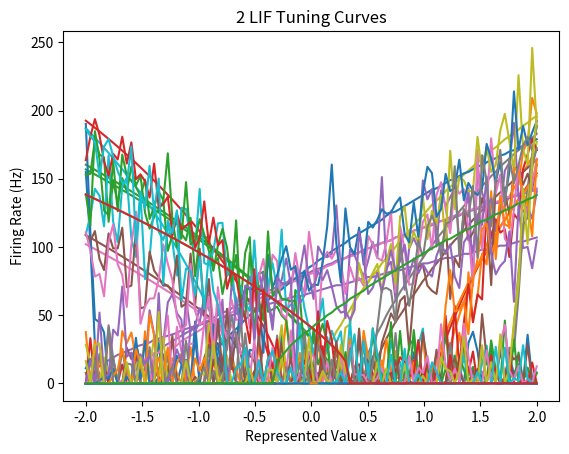
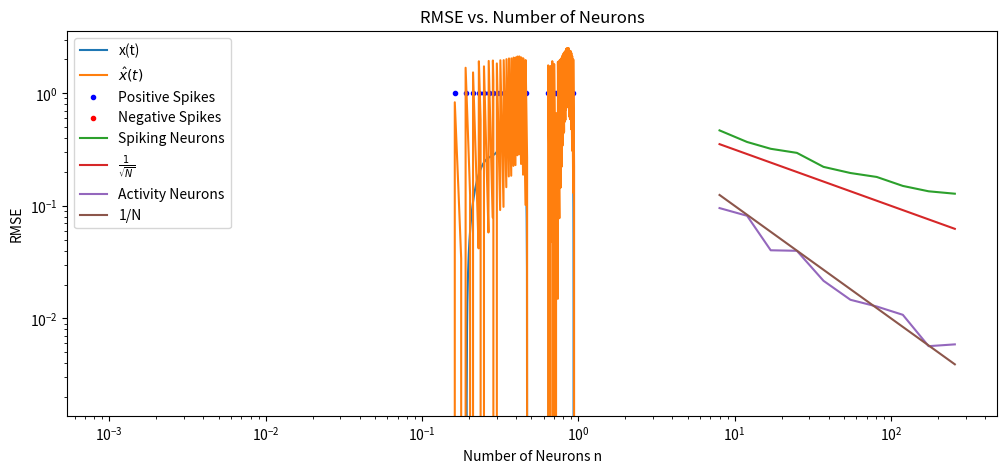
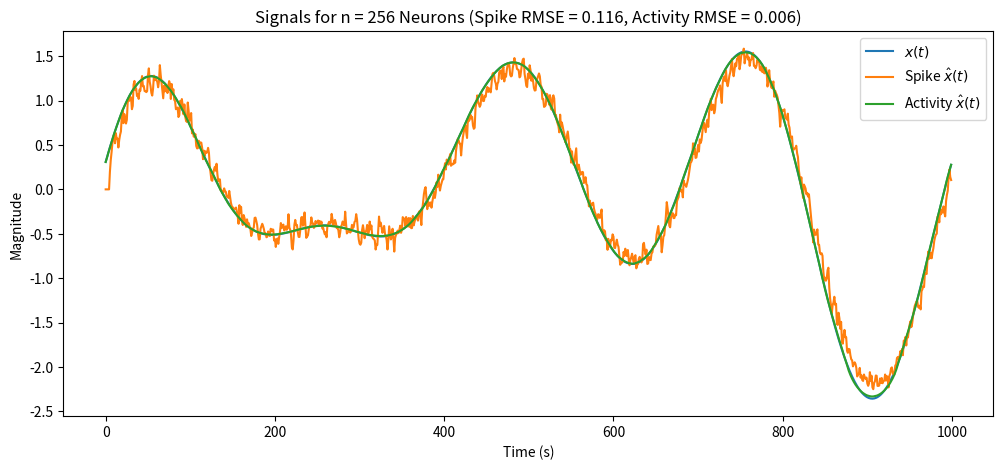

Write the Python code that produced these figures, in order.
# Import numpy and matplotlib -- you shouldn't need any other libraries
import numpy as np
import matplotlib.pyplot as plt

# Fix the numpy random seed for reproducible results
np.random.seed(18945)

# Some formating options
%config InlineBackend.figure_formats = ['svg']

""" Set up the variables """

N = 100         # Number of samples per neuron
n = 20          # Number of neurons
r = 2           # Radius
tau_ref = 0.002 # 2 ms
tau_rc = 0.02   # 20 ms
np.random.seed(0)

x = np.linspace(-r, r, N)                               # x-axis
a_max = np.random.uniform(low=100, high=200, size=n)    # Firing rates
xi = np.random.uniform(low=-r, high=r, size=n)          # x-intercepts
e = np.random.choice([-1, 1], size=n)                   # Encoder directions

""" Compute alpha and J^bias """

def G_inverse(a):
    return 1 / (1 - np.exp((tau_ref - 1/a)/(tau_rc)))

def G(J):
    if J > 1:
        return 1 / (tau_ref - tau_rc * np.log(1 - 1/J))
    else:
        return 0
G_vec = np.vectorize(G)

# Slightly change the formula for alpha to account for the radius
alpha = (G_inverse(a_max) - 1) / (r - xi)
J_bias = 1 - alpha * xi

""" Calculate the tuning curves """

A = []
for i in range(n):
    a = G_vec(e[i] * alpha[i] * x + J_bias[i])
    A.append(a)
A = np.array(A)

""" Plotting the curves """

def plot_A(x, A):
    for i in range(A.shape[0]):
        plt.plot(x, A[i])

    plt.title(f"{A.shape[0]} LIF Tuning Curves")
    plt.xlabel("Represented Value x")
    plt.ylabel("Firing Rate (Hz)")
    plt.show()

plot_A(x, A)

def plot_decoder_error(x, D, A):
    # Compute the decoded value
    x_hat = D @ A

    # Report the RMSE
    rmse = np.sqrt(np.mean((x_hat - x)**2))
    rmse = round(rmse, 3)
    print(f"RMSE: {rmse}")

    # Plot the error
    plt.plot(x, x - x_hat)
    plt.title("Error x - $\\hat{x}$")
    plt.xlabel("Original x")
    plt.ylabel("Decoder Error")
    plt.show()

    return rmse

# Generate the noise
np.random.seed(0)
mu = 0
sigma = 0.1 * 200
noise = np.random.normal(mu, sigma, A.shape)

# Add noise to the activities but don't allow negative firing rates
A_noisy = np.maximum(A + noise, 0)
plot_A(x, A_noisy)

# Find the regularized decoder
D_reg = A @ x @ np.linalg.inv(A @ A.T + N * np.square(sigma) * np.eye(n))

# Plot the decoded signal and report the RMSE
_ = plot_decoder_error(x, D_reg, A_noisy)

def post_synaptic_current(tau, a=-0.005, b=0.05, dt=0.001):
    t = np.arange(a, b, dt)
    h = np.exp(-t/tau)

    for i, time in enumerate(t):
        if time < 0:
            h[i] = 0

    h /= np.sum(h)  # Normalize h to have area 1
    return t, h

# h(t) with a time constant of τ = 5 ms
t, h = post_synaptic_current(tau=0.005)

plt.plot(t, h)
plt.xlabel('Time (s)')
plt.ylabel('Magnitude')
plt.title('Synaptic Filter')
plt.show()

""" Generate the two opposite neurons """

# Use the same alpha and J_bias for both
neuron_idx = 9
chosen_alpha = alpha[neuron_idx]
chosen_J_bias = J_bias[neuron_idx]
print(f"Neuron {neuron_idx} has a firing rate of {np.round(A[neuron_idx][N//2])} Hz at x = 0")
print(f"alpha = {np.round(chosen_alpha, 3)}, J_bias = {np.round(chosen_J_bias, 3)}")

plot_A(x, np.array([G_vec(chosen_alpha * x + chosen_J_bias), G_vec(-chosen_alpha * x + chosen_J_bias)]))

""" Generate a random input x(t) """

T = 1
dt = 0.001

def generate_signal(T, dt, rms, limit, seed):
    np.random.seed(seed)
    ts = np.arange(0, T, dt)                                # Time points
    fs_hz = np.fft.fftshift(np.fft.fftfreq(len(ts), dt))    # Frequency bins in Hz
    fs_rad = 2 * np.pi * fs_hz                              # Frequency bins in rad/s

    # Generate half of the random signal in the frequency domain
    num_samples = len(fs_rad) // 2
    real = np.random.normal(0, 1, num_samples)
    imag = np.random.normal(0, 1, num_samples)
    half_freq_signal = real + 1j * imag

    # Create the full frequency signal by mirroring the half signal
    # Note: The DC component is 0, so the mean of the time domain signal is 0
    freq_signal = np.concatenate((half_freq_signal, np.array([0]), np.conj(np.flip(half_freq_signal))))

    # Cut freq_signal so it has the same length as fs (in case len(fs) is even)
    freq_signal = freq_signal[:len(fs_rad)]

    # Limit the signal to the desired frequency range
    freq_signal[np.abs(fs_hz) > limit] = 0

    # Turn it back into the time domain
    time_signal = np.fft.ifft(np.fft.ifftshift(freq_signal))

    # Check if the time domain signal is real
    imag_threshold = 1e-10  # Error threshold
    if np.all(np.abs(time_signal.imag) < imag_threshold):
        time_signal = time_signal.real
    else:
        raise ValueError("The time domain signal is not real")

    # Scale the time and frequency signals to the RMS power
    old_rms = np.sqrt(np.mean(time_signal ** 2))
    scaling_factor = rms / old_rms
    time_signal *= scaling_factor
    freq_signal *= scaling_factor

    return ts, fs_rad, time_signal, freq_signal

# 1 s long, dt = 1 ms, with rms = 1, and an upper limit of 5 Hz
ts, fs_rad, time_signal, freq_signal = generate_signal(T=T, dt=dt, rms=1, limit=5, seed=0)

""" Feed the signal into the two neurons and generate spikes """

def spike_train(x, e, alpha, J_bias, tau_ref, tau_rc, v_threshold=1, T=1, dt=0.001):
    ts = np.arange(0, T, dt)
    voltage = 0
    refractory_countdown = 0
    J = alpha * e * x + J_bias

    spikes = []
    voltages = []
    for i in range(len(ts)):
        # Make sure the voltage is non-negative
        voltage = max(voltage, 0)
        voltages.append(voltage)
        did_spike = 0

        # If not in refractory period, update the voltage
        if refractory_countdown <= 0:
            # Update the voltage
            delta_v = (J[i] - voltage) / tau_rc # dv/dt = (J - v) / tau_rc
            voltage += delta_v * dt             # dv = dv/dt * dt

            # If there's a spike, reset the voltage and start the countdown
            if voltage >= v_threshold:
                did_spike = 1
                voltage = 0
                refractory_countdown = tau_ref

        # If in refractory period, only update the countdown
        else:
            refractory_countdown -= dt
        
        spikes.append(did_spike)

    spikes = np.array(spikes)
    num_spikes = sum(spikes)

    return ts, spikes, num_spikes, voltages


# Neurons with opposite encoder directions
ts, spikes_pos, num_spikes_pos, voltages = spike_train(x=time_signal, e=1, alpha=chosen_alpha, J_bias=chosen_J_bias, tau_ref=tau_ref, tau_rc=tau_rc, T=T, dt=dt)
ts, spikes_neg, num_spikes_neg, voltages = spike_train(x=time_signal, e=-1, alpha=chosen_alpha, J_bias=chosen_J_bias, tau_ref=tau_ref, tau_rc=tau_rc, T=T, dt=dt)

""" Decode the spikes back into x_hat(t) """

# Calculate the decoder for average firing rates
def activity_decoder(x, e, alpha, J_bias, sigma):
    A = []
    for i, dir in enumerate(e):
        a = G_vec(dir * alpha[i] * x + J_bias[i])
        A.append(a)
    A = np.array(A)

    D = A @ x @ np.linalg.inv(A @ A.T + len(x) * np.square(sigma) * np.eye(len(e)))
    xhat = D @ A
    rmse = np.sqrt(np.mean((xhat - x)**2))

    return D, rmse, xhat

# Use the decoder from average firing rates to decode the spikes
def decode_spike_trains(ts, x, D, spikes, h, dt):
    # Build the A matrix by filtering the spikes with h(t)
    A = []
    for neuron in spikes:
        a = np.zeros_like(ts)
        for i, time in enumerate(ts):
            if neuron[i] == 1:
                for j in range(100):
                    if i+j < len(a):
                        a[i+j] += h[j]
        A.append(a)
    A = np.array(A)

    # Decode the spikes and scale the output by time step dt
    xhat = D[np.newaxis, :] @ A / dt
    rmse = np.sqrt(np.mean((xhat - x)**2))

    return xhat[0], rmse

t, h = post_synaptic_current(tau=0.005, a=0, b=0.1, dt=dt)
D, _, _ = activity_decoder(x=time_signal, e=[1, -1], alpha=[chosen_alpha]*2, J_bias=[chosen_J_bias]*2, sigma=sigma)
xhat, two_neuron_rmse = decode_spike_trains(ts, x=time_signal, D=D, spikes=[spikes_pos, spikes_neg], h=h, dt=dt)

""" Plot the original signal x(t), the spikes, and the decoded x_hat(t) all on the same graph """

# Plot x(t) and xhat(t)
plt.figure(figsize=(12, 5))
plt.plot(ts, time_signal, label="x(t)")
plt.plot(ts, xhat, label="$\\hat{x}(t)$")

# Plot the spikes as dots
pos_spike_idx = np.where(spikes_pos == 1)[0]
neg_spike_idx = np.where(spikes_neg == 1)[0]
pos_spike_times = ts[pos_spike_idx]
neg_spike_times = ts[neg_spike_idx]
plt.scatter(pos_spike_times, np.ones_like(pos_spike_times), color='blue', marker='.', label='Positive Spikes')
plt.scatter(neg_spike_times, -np.ones_like(neg_spike_times), color='red', marker='.', label='Negative Spikes')

plt.legend()
plt.xlabel('Time (s)')
plt.ylabel('Magnitude')
plt.title('Original and Decoded Signals + Spikes')
plt.show()

print(f"RMSE: {two_neuron_rmse}")

def neuron_group_rmse(n, seed):
    # Set up the neurons
    np.random.seed(seed)

    T = 1           # Simulation time
    dt = 0.001      # Step size
    r = 2           # Radius
    tau_ref = 0.002 # 2 ms
    tau_rc = 0.02   # 20 ms
    sigma = 20      # 0.1 * 200

    a_max = np.random.uniform(low=100, high=200, size=n)    # Firing rates
    xi = np.random.uniform(low=-2, high=2, size=n)          # x-intercepts
    e = np.random.choice([-1, 1], size=n)                   # Encoder directions

    alpha = (G_inverse(a_max) - 1) / (r - xi)
    J_bias = 1 - alpha * xi

    # Prepare filter h(t) and random signal x(t)
    t, h = post_synaptic_current(tau=0.005, a=0, b=0.1, dt=dt)
    ts, fs_rad, time_signal, freq_signal = generate_signal(T=T, dt=dt, rms=1, limit=5, seed=seed)

    # Compile the spike trains
    all_spikes = []
    for i in range(n):
        ts, spikes, num_spikes, voltages = spike_train(x=time_signal, e=e[i], alpha=alpha[i], J_bias=J_bias[i], tau_ref=tau_ref, tau_rc=tau_rc, T=T, dt=dt)
        all_spikes.append(spikes)

    D, act_rmse, act_xhat = activity_decoder(x=time_signal, e=e, alpha=alpha, J_bias=J_bias, sigma=sigma)
    spike_xhat, spike_rmse = decode_spike_trains(ts, x=time_signal, D=D, spikes=all_spikes, h=h, dt=dt)
    
    return spike_rmse, spike_xhat, act_rmse, act_xhat, time_signal

def compare_errors(power_low=3, power_high=8, num_trials=10, runs_per_trial=5):
    # Logarithmically space the number of neurons
    ns = np.logspace(power_low, power_high, num_trials, base=2)
    ns = np.round(ns).astype(int)

    # Average the RMSE over 5 runs for each n
    seed = 0
    avg_spike_rmses = []
    avg_act_rmses = []
    for n in ns:
        avg_spike_rmse = 0
        avg_act_rmse = 0
        for i in range(runs_per_trial):
            spike_rmse, spike_xhat, act_rmse, act_xhat, time_signal = neuron_group_rmse(n=n, seed=seed)
            avg_spike_rmse += spike_rmse / runs_per_trial
            avg_act_rmse += act_rmse / runs_per_trial
            seed += 1
        avg_spike_rmses.append(avg_spike_rmse)
        avg_act_rmses.append(avg_act_rmse)

    # Plot the RMSE vs. n
    plt.plot(ns, avg_spike_rmses, label="Spiking Neurons")
    plt.plot(ns, 1/np.sqrt(ns), label=r"$\frac{1}{\sqrt{N}}$")
    plt.plot(ns, avg_act_rmses, label="Activity Neurons")
    plt.plot(ns, 1/ns, label="1/N")
    plt.xscale('log', base=10)
    plt.yscale('log', base=10)
    plt.legend()
    plt.title("RMSE vs. Number of Neurons")
    plt.xlabel("Number of Neurons n")
    plt.ylabel("RMSE")
    plt.show()

    # Plot the final signal and decoded signal for the highest n
    plt.figure(figsize=(12, 5))
    plt.plot(time_signal, label="$x(t)$")
    plt.plot(spike_xhat, label="Spike $\\hat{x}(t)$")
    plt.plot(act_xhat, label="Activity $\\hat{x}(t)$")
    plt.legend()
    plt.xlabel("Time (s)")
    plt.ylabel("Magnitude")
    plt.title(f"Signals for n = {2**power_high} Neurons (Spike RMSE = {np.round(spike_rmse, 3)}, Activity RMSE = {np.round(act_rmse, 3)})")
    plt.show()

compare_errors()

def create_neuron_group(n, r, amax_low, amax_high, seed=0):
    np.random.seed(seed)
    x = np.linspace(-r, r, N)                               # x-axis
    a_max = np.random.uniform(low=amax_low, high=amax_high, size=n)    # Firing rates
    xi = np.random.uniform(low=-r, high=r, size=n)          # x-intercepts
    e = np.random.choice([-1, 1], size=n)                   # Encoder directions

    alpha = (G_inverse(a_max) - 1) / (r - xi)
    J_bias = 1 - alpha * xi

    A = []
    for i in range(n):
        a = G_vec(e[i] * alpha[i] * x + J_bias[i])
        A.append(a)
    A = np.array(A)

    # plot_A(x, A)
    return A

def multiple_groups():
    # Set up the neurons
    T = 1           # Simulation time
    dt = 0.001      # Step size
    n = 200         # Number of neurons
    r = 1           # Radius
    tau_ref = 0.002 # 2 ms
    tau_rc = 0.02   # 20 ms
    amax_low = 100  # alpha_max lower bound
    amax_high = 200 # alpha_max upper bound
    sigma = 0.1 * amax_high

    A_x = create_neuron_group(n=n, r=r, amax_low=amax_low, amax_high=amax_high, seed=0) # Represent x
    A_y = create_neuron_group(n=n, r=r, amax_low=amax_low, amax_high=amax_high, seed=1) # Represent y

multiple_groups()

# ✍ <YOUR SOLUTION HERE>

# ✍ <YOUR SOLUTION HERE>

# ✍ <YOUR SOLUTION HERE>

# ✍ <YOUR SOLUTION HERE>

# ✍ <YOUR SOLUTION HERE>

# ✍ <YOUR SOLUTION HERE>